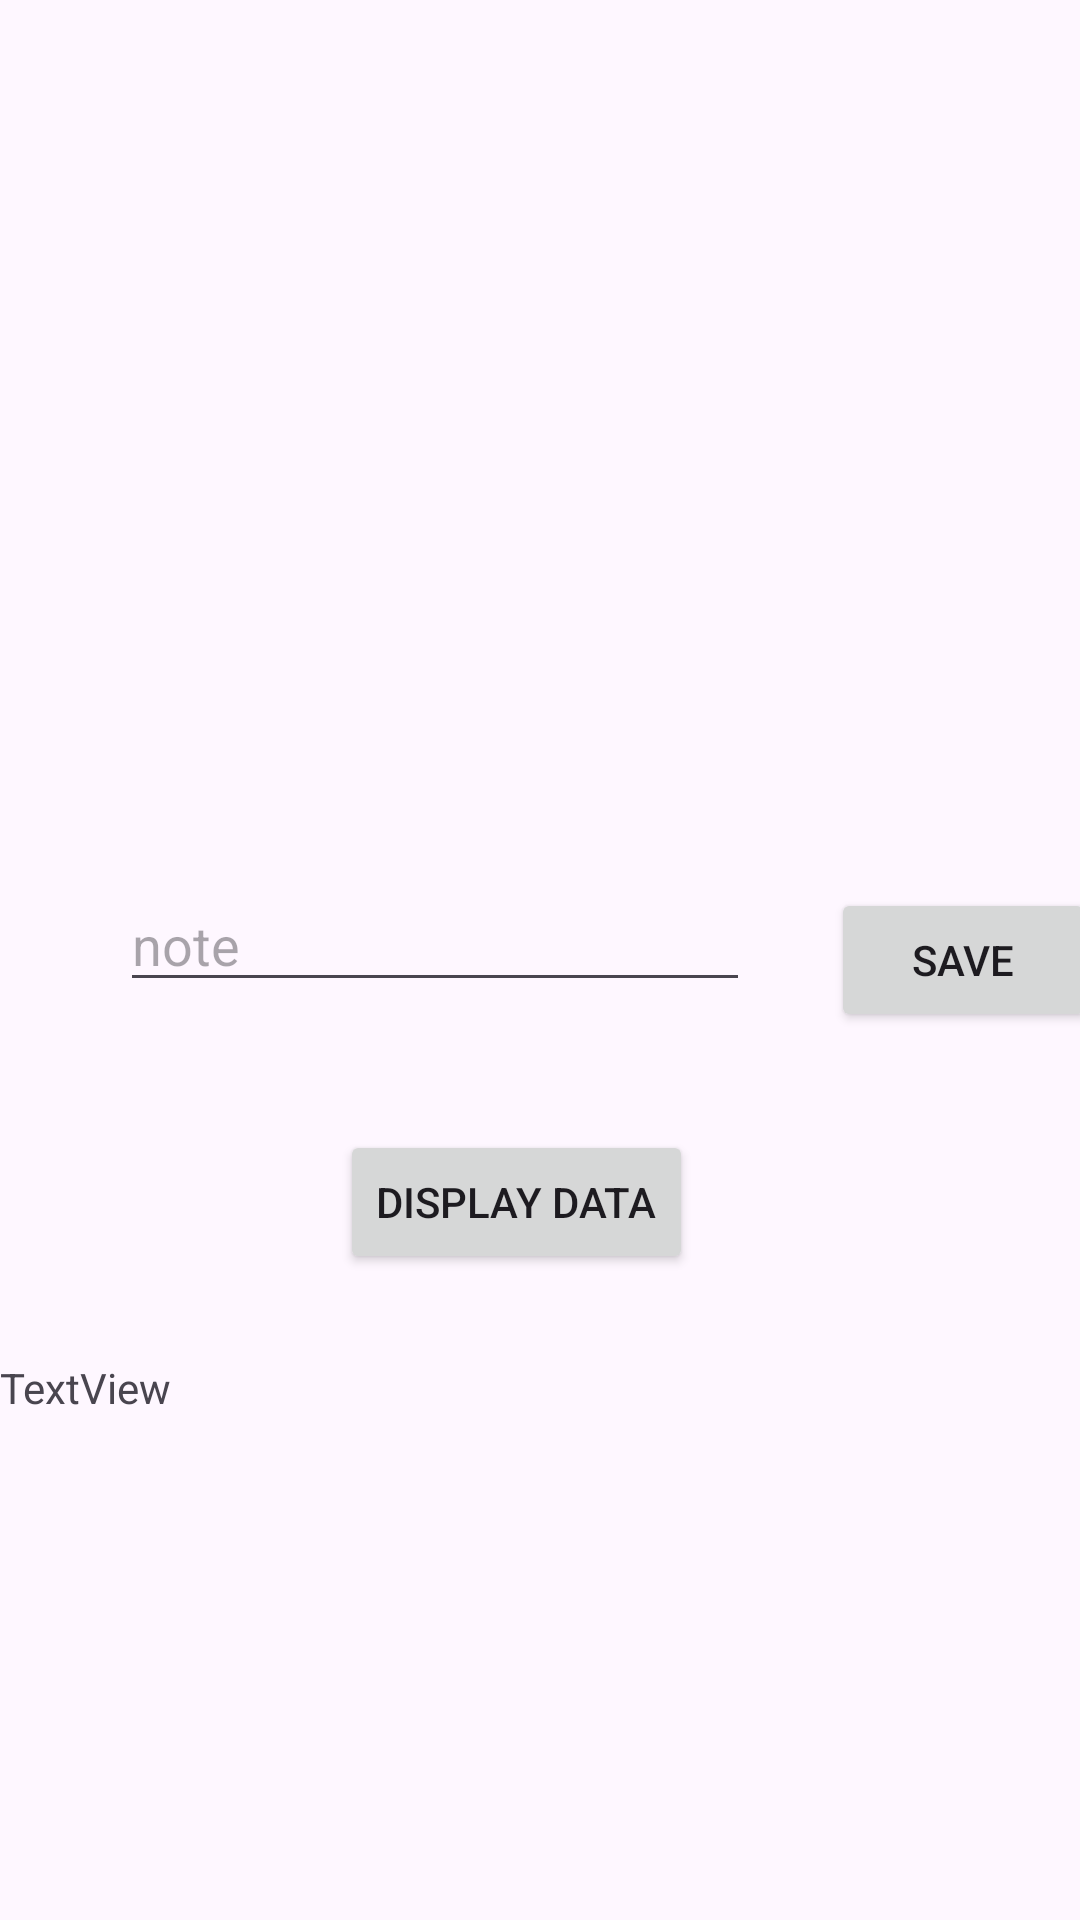

Here is an Android app screen rendered from its layout file. Give the layout XML and the strings, colors and styles it references.
<!-- AndroidManifest.xml: application theme Theme.GithubNew -->
<!-- res/layout/activity_main3.xml -->
<?xml version="1.0" encoding="utf-8"?>
<androidx.constraintlayout.widget.ConstraintLayout xmlns:android="http://schemas.android.com/apk/res/android"
    xmlns:app="http://schemas.android.com/apk/res-auto"
    xmlns:tools="http://schemas.android.com/tools"
    android:layout_width="match_parent"
    android:layout_height="match_parent"
    tools:context=".MainActivity3">
    <EditText
        android:id="@+id/notes"
        android:layout_width="wrap_content"
        android:layout_height="wrap_content"
        android:layout_marginStart="40dp"
        android:ems="10"
        android:hint="note"
        android:inputType="text"
        app:layout_constraintBottom_toBottomOf="parent"
        app:layout_constraintStart_toStartOf="parent"
        app:layout_constraintTop_toTopOf="parent"
        app:layout_constraintVertical_bias="0.489" />

    <Button
        android:id="@+id/save"
        android:layout_width="wrap_content"
        android:layout_height="wrap_content"
        android:layout_marginStart="32dp"
        android:text="save"
        app:layout_constraintBottom_toBottomOf="parent"
        app:layout_constraintEnd_toEndOf="parent"
        app:layout_constraintStart_toEndOf="@+id/notes"
        app:layout_constraintTop_toTopOf="parent" />

    <Button
        android:id="@+id/display"
        android:layout_width="wrap_content"
        android:layout_height="wrap_content"
        android:text="display data"
        app:layout_constraintBottom_toBottomOf="parent"
        app:layout_constraintEnd_toEndOf="parent"
        app:layout_constraintHorizontal_bias="0.468"
        app:layout_constraintStart_toStartOf="parent"
        app:layout_constraintTop_toBottomOf="@+id/notes"
        app:layout_constraintVertical_bias="0.165" />

    <TextView
        android:id="@+id/noteText"
        android:layout_width="match_parent"
        android:layout_height="wrap_content"
        android:text="TextView"
        app:layout_constraintBottom_toBottomOf="parent"
        app:layout_constraintEnd_toEndOf="parent"
        app:layout_constraintHorizontal_bias="0.498"
        app:layout_constraintStart_toStartOf="parent"
        app:layout_constraintTop_toBottomOf="@+id/display"
        app:layout_constraintVertical_bias="0.145" />

</androidx.constraintlayout.widget.ConstraintLayout>
<!-- resources referenced by this layout -->
<resources>
  <style name="Theme.GithubNew" parent="Base.Theme.GithubNew" />
  <style name="Base.Theme.GithubNew" parent="Theme.Material3.DayNight.NoActionBar">
          
          
      </style>
</resources>
